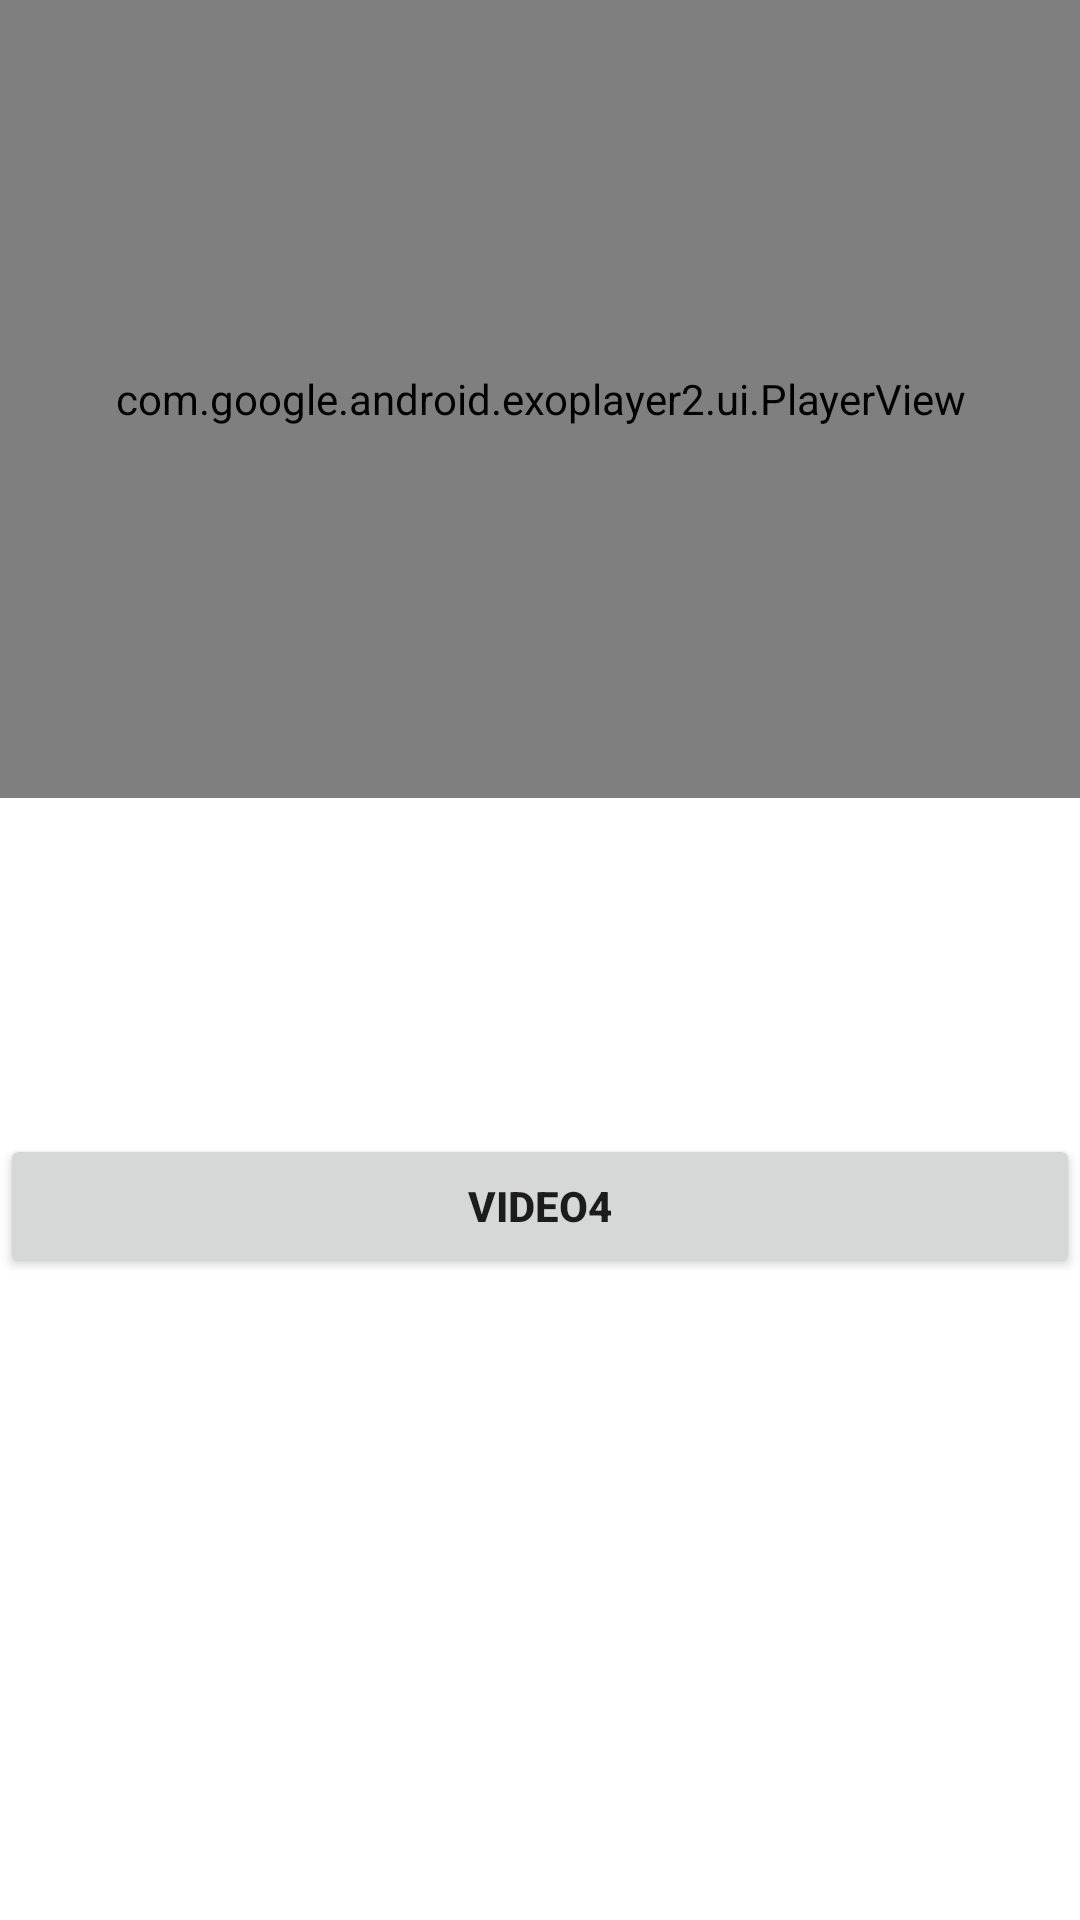

The Android layout XML behind this screen, and the referenced resources:
<!-- AndroidManifest.xml: application theme Theme.Streaming_Assign01 -->
<!-- res/layout/activity_main4.xml -->
<?xml version="1.0" encoding="utf-8"?>
<androidx.constraintlayout.widget.ConstraintLayout xmlns:android="http://schemas.android.com/apk/res/android"
    xmlns:app="http://schemas.android.com/apk/res-auto"
    xmlns:tools="http://schemas.android.com/tools"
    android:layout_width="match_parent"
    android:layout_height="match_parent"
    tools:context=".MainActivity4">

    <com.google.android.exoplayer2.ui.PlayerView
        android:id="@+id/video_view4"
        android:layout_width="420dp"
        android:layout_height="266dp"
        app:layout_constraintEnd_toEndOf="parent"
        app:layout_constraintStart_toStartOf="parent"
        app:layout_constraintTop_toTopOf="parent"
         />

    <Button
        android:id="@+id/Btn_Video4"
        android:layout_width="0dp"
        android:layout_height="wrap_content"
        android:layout_marginTop="112dp"
        android:text="Video4"
        android:textStyle="bold"
        app:layout_constraintEnd_toEndOf="parent"
        app:layout_constraintHorizontal_bias="0.0"
        app:layout_constraintStart_toStartOf="parent"
        app:layout_constraintTop_toBottomOf="@+id/video_view4" />


</androidx.constraintlayout.widget.ConstraintLayout>
<!-- resources referenced by this layout -->
<resources>
  <style name="Theme.Streaming_Assign01" parent="Theme.MaterialComponents.DayNight.DarkActionBar">
          
          <item name="colorPrimary">@color/purple_500</item>
          <item name="colorPrimaryVariant">@color/purple_700</item>
          <item name="colorOnPrimary">@color/white</item>
          
          <item name="colorSecondary">@color/teal_200</item>
          <item name="colorSecondaryVariant">@color/teal_700</item>
          <item name="colorOnSecondary">@color/black</item>
          
          <item name="android:statusBarColor" tools:targetApi="l">?attr/colorPrimaryVariant</item>
          
      </style>
  <color name="purple_500">#03A9F4</color>
  <color name="purple_700">#FF3700B3</color>
  <color name="white">#FFFFFFFF</color>
  <color name="teal_200">#FF03DAC5</color>
  <color name="teal_700">#FF018786</color>
  <color name="black">#FF000000</color>
</resources>
